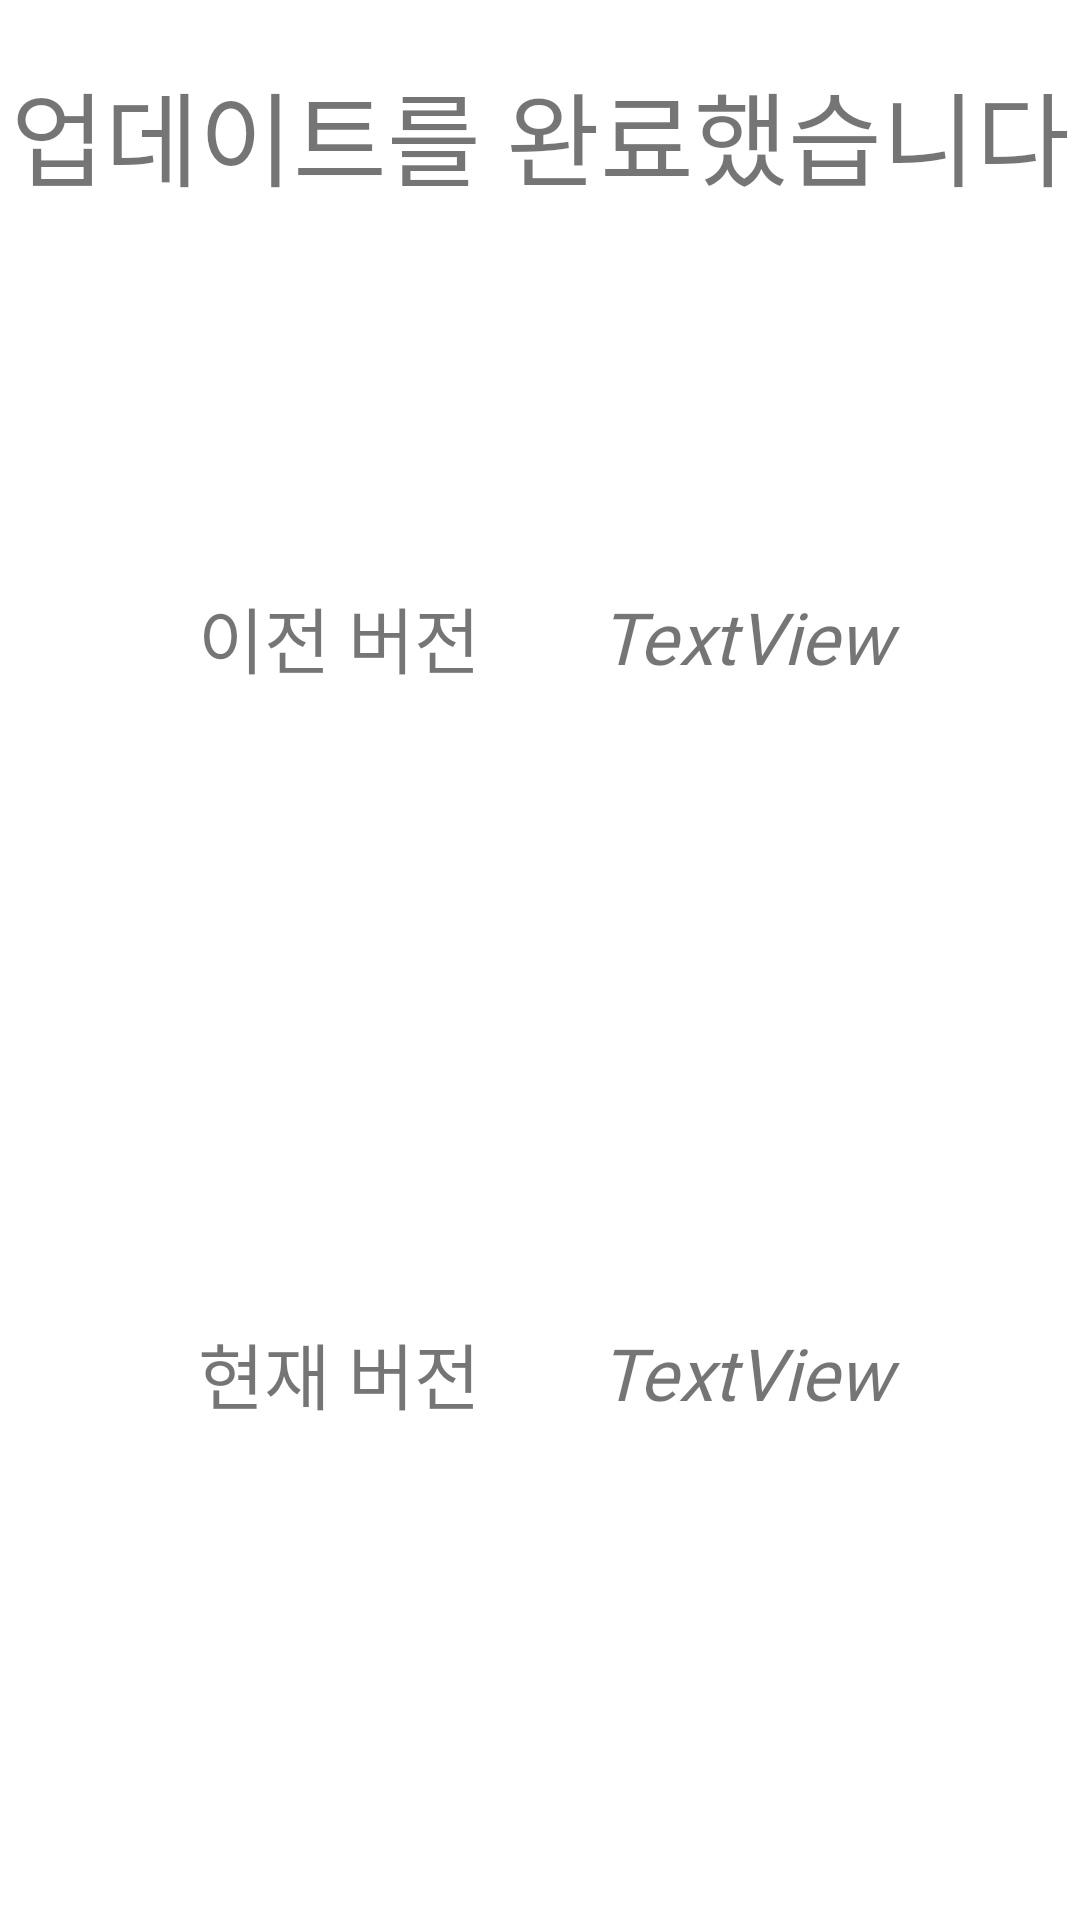

This screen was rendered from an Android layout file. Write that file and the resources it references.
<!-- AndroidManifest.xml: application theme Theme.MultiDevice -->
<!-- res/layout/dialog_updated.xml -->
<?xml version="1.0" encoding="utf-8"?>
<LinearLayout xmlns:android="http://schemas.android.com/apk/res/android"
    android:layout_width="800dp"
    android:layout_height="400dp"
    android:orientation="vertical" >

    <TextView
        android:layout_width="match_parent"
        android:layout_height="wrap_content"
        android:layout_weight="0"
        android:fontFamily="@font/nanum_gothic_extrabold"
        android:gravity="center"
        android:paddingVertical="20dp"
        android:text="업데이트를 완료했습니다"
        android:textSize="34sp" />

    <LinearLayout
        android:layout_width="match_parent"
        android:layout_height="match_parent"
        android:layout_weight="1"
        android:orientation="horizontal">

        <TextView
            android:layout_width="match_parent"
            android:layout_height="match_parent"
            android:layout_weight="1"
            android:fontFamily="@font/nanum_gothic_extrabold"
            android:gravity="right|center_vertical"
            android:paddingRight="20dp"
            android:text="이전 버전"
            android:textSize="24sp" />

        <TextView
            android:id="@+id/previous_version"
            android:layout_width="match_parent"
            android:layout_height="match_parent"
            android:layout_weight="1"
            android:fontFamily="@font/nanum_gothic_extrabold"
            android:gravity="left|center_vertical"
            android:paddingLeft="20dp"
            android:text="TextView"
            android:textSize="24sp"
            android:textStyle="italic" />
    </LinearLayout>

    <LinearLayout
        android:layout_width="match_parent"
        android:layout_height="match_parent"
        android:layout_weight="1"
        android:orientation="horizontal">

        <TextView
            android:layout_width="match_parent"
            android:layout_height="match_parent"
            android:layout_weight="1"
            android:fontFamily="@font/nanum_gothic_extrabold"
            android:gravity="right|center_vertical"
            android:paddingRight="20dp"
            android:text="현재 버전"
            android:textSize="24sp" />

        <TextView
            android:id="@+id/current_version_updated"
            android:layout_width="match_parent"
            android:layout_height="match_parent"
            android:layout_weight="1"
            android:fontFamily="@font/nanum_gothic_extrabold"
            android:gravity="left|center_vertical"
            android:paddingLeft="20dp"
            android:text="TextView"
            android:textSize="24sp"
            android:textStyle="italic" />
    </LinearLayout>

    <Space
        android:layout_width="match_parent"
        android:layout_height="60dp"
        android:layout_weight="0" />
</LinearLayout>
<!-- resources referenced by this layout -->
<resources>
  <style name="Theme.MultiDevice" parent="Theme.MaterialComponents.DayNight.DarkActionBar">
          
          <item name="colorPrimary">@color/phthalo_green</item>
          <item name="colorPrimaryVariant">@color/green_ncs</item>
          <item name="colorOnPrimary">@color/white</item>
          
          <item name="colorSecondary">@color/maize_crayola</item>
          <item name="colorSecondaryVariant">@color/lemon_curry</item>
          <item name="colorOnSecondary">@color/black</item>
          
          <item name="android:statusBarColor">?attr/colorPrimaryVariant</item>
          
          <item name="android:windowFullscreen">true</item>
      </style>
  <color name="phthalo_green">#FF183C28</color>
  <color name="green_ncs">#FF40A06B</color>
  <color name="white">#FFFFFFFF</color>
  <color name="maize_crayola">#FFEEC643</color>
  <color name="lemon_curry">#FFCDA213</color>
  <color name="black">#FF000000</color>
</resources>
